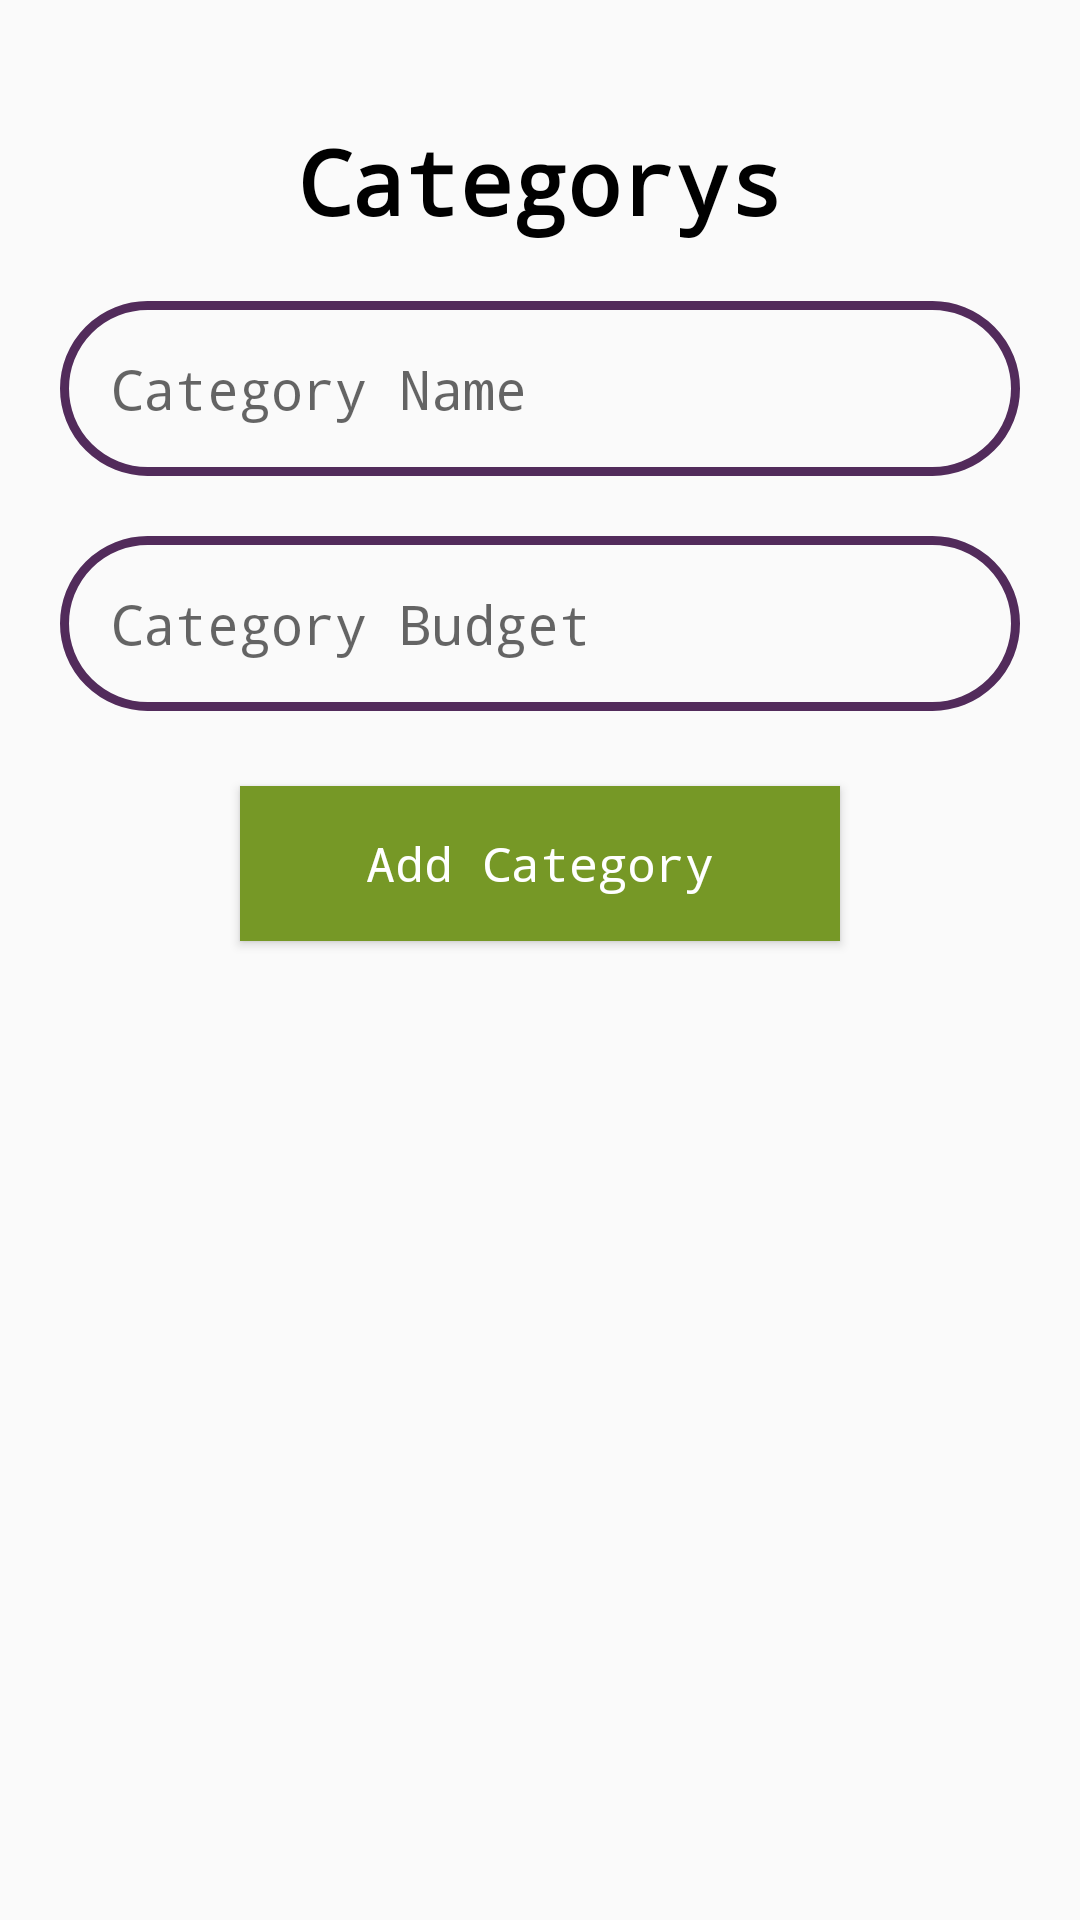

Here is an Android app screen rendered from its layout file. Give the layout XML and the strings, colors and styles it references.
<!-- AndroidManifest.xml: application theme Theme.Masrofi -->
<!-- res/layout/activity_main.xml -->
<?xml version="1.0" encoding="utf-8"?>
<LinearLayout xmlns:android="http://schemas.android.com/apk/res/android"
    xmlns:app="http://schemas.android.com/apk/res-auto"
    xmlns:tools="http://schemas.android.com/tools"
    android:id="@+id/main"
    android:layout_width="match_parent"
    android:layout_height="match_parent"
    android:orientation="vertical"

    tools:context=".MainActivity" >


        <TextView
            android:layout_width="wrap_content"
            android:layout_height="wrap_content"
            android:text="Categorys"
            android:textSize="30sp"
            android:layout_gravity="center"

            android:textColor="@color/black"
            android:textStyle="bold"
            android:fontFamily="monospace"
            android:layout_marginTop="40dp"
            />




    <EditText
        android:id="@+id/category_name"
        android:layout_width="match_parent"
        android:padding="17dp"
    android:layout_marginTop="20dp"
        android:layout_marginStart="20dp"
        android:layout_marginEnd="20dp"
        android:fontFamily="monospace"
        android:layout_marginBottom="20dp"
        android:background="@drawable/ed_shape"
        android:hint="Category Name"
        android:layout_height="wrap_content"
        android:ems="10"
        android:inputType="text"
         />

    <EditText
        android:id="@+id/category_budget"
        android:layout_width="match_parent"
        android:layout_height="wrap_content"
        android:ems="10"
        android:background="@drawable/ed_shape"
        android:fontFamily="monospace"
        android:padding="17dp"
        android:layout_marginStart="20dp"
        android:hint="Category Budget"
        android:layout_marginEnd="20dp"
        android:layout_marginBottom="20dp"
        android:inputType="number" />

    <Button
        android:id="@+id/insert_btn"
        android:layout_width="200dp"
        android:layout_gravity="center"
        android:layout_height="wrap_content"
        android:padding="15dp"
        android:background="#769826"
        android:textColor="@color/white"
        android:fontFamily="monospace"
        android:textAllCaps="false"
        android:textSize="16sp"
        android:layout_marginTop="5dp"
        android:text="Add Category" />

    <androidx.recyclerview.widget.RecyclerView
        android:id="@+id/recycler"
        android:layout_width="match_parent"
        android:layout_marginTop="12dp"
        android:layout_marginStart="1dp"
        android:layout_marginEnd="1dp"
        android:layout_marginBottom="1dp"
        android:layout_height="match_parent" />


</LinearLayout>
<!-- resources referenced by this layout -->
<resources>
  <color name="black">#FF000000</color>
  <color name="white">#FFFFFFFF</color>
  <!-- drawable ed_shape (drawable) -->
  <?xml version="1.0" encoding="utf-8"?>
  <shape android:shape="rectangle" xmlns:android="http://schemas.android.com/apk/res/android">
          <stroke android:color="#522B5B" android:width="3dp"/>
      <corners android:radius="30dp"/>
  </shape>
  <style name="Theme.Masrofi" parent="Base.Theme.Masrofi" />
  <style name="Base.Theme.Masrofi" parent="Theme.Design.Light">
          
          
          <item name="actionBarStyle">@style/MyActionBar</item>
      </style>
  <style name="MyActionBar" parent="Widget.AppCompat.ActionBar.Solid">
          <item name="background">@color/my_bar</item>
          <item name="titleTextStyle">@style/MyTitle</item>
  
      </style>
  <color name="my_bar">#769826</color>
  <style name="MyTitle" parent="TextAppearance.AppCompat.Widget.ActionBar.Title">
          <item name="android:textColor">#FFFFFF</item>
      </style>
</resources>
